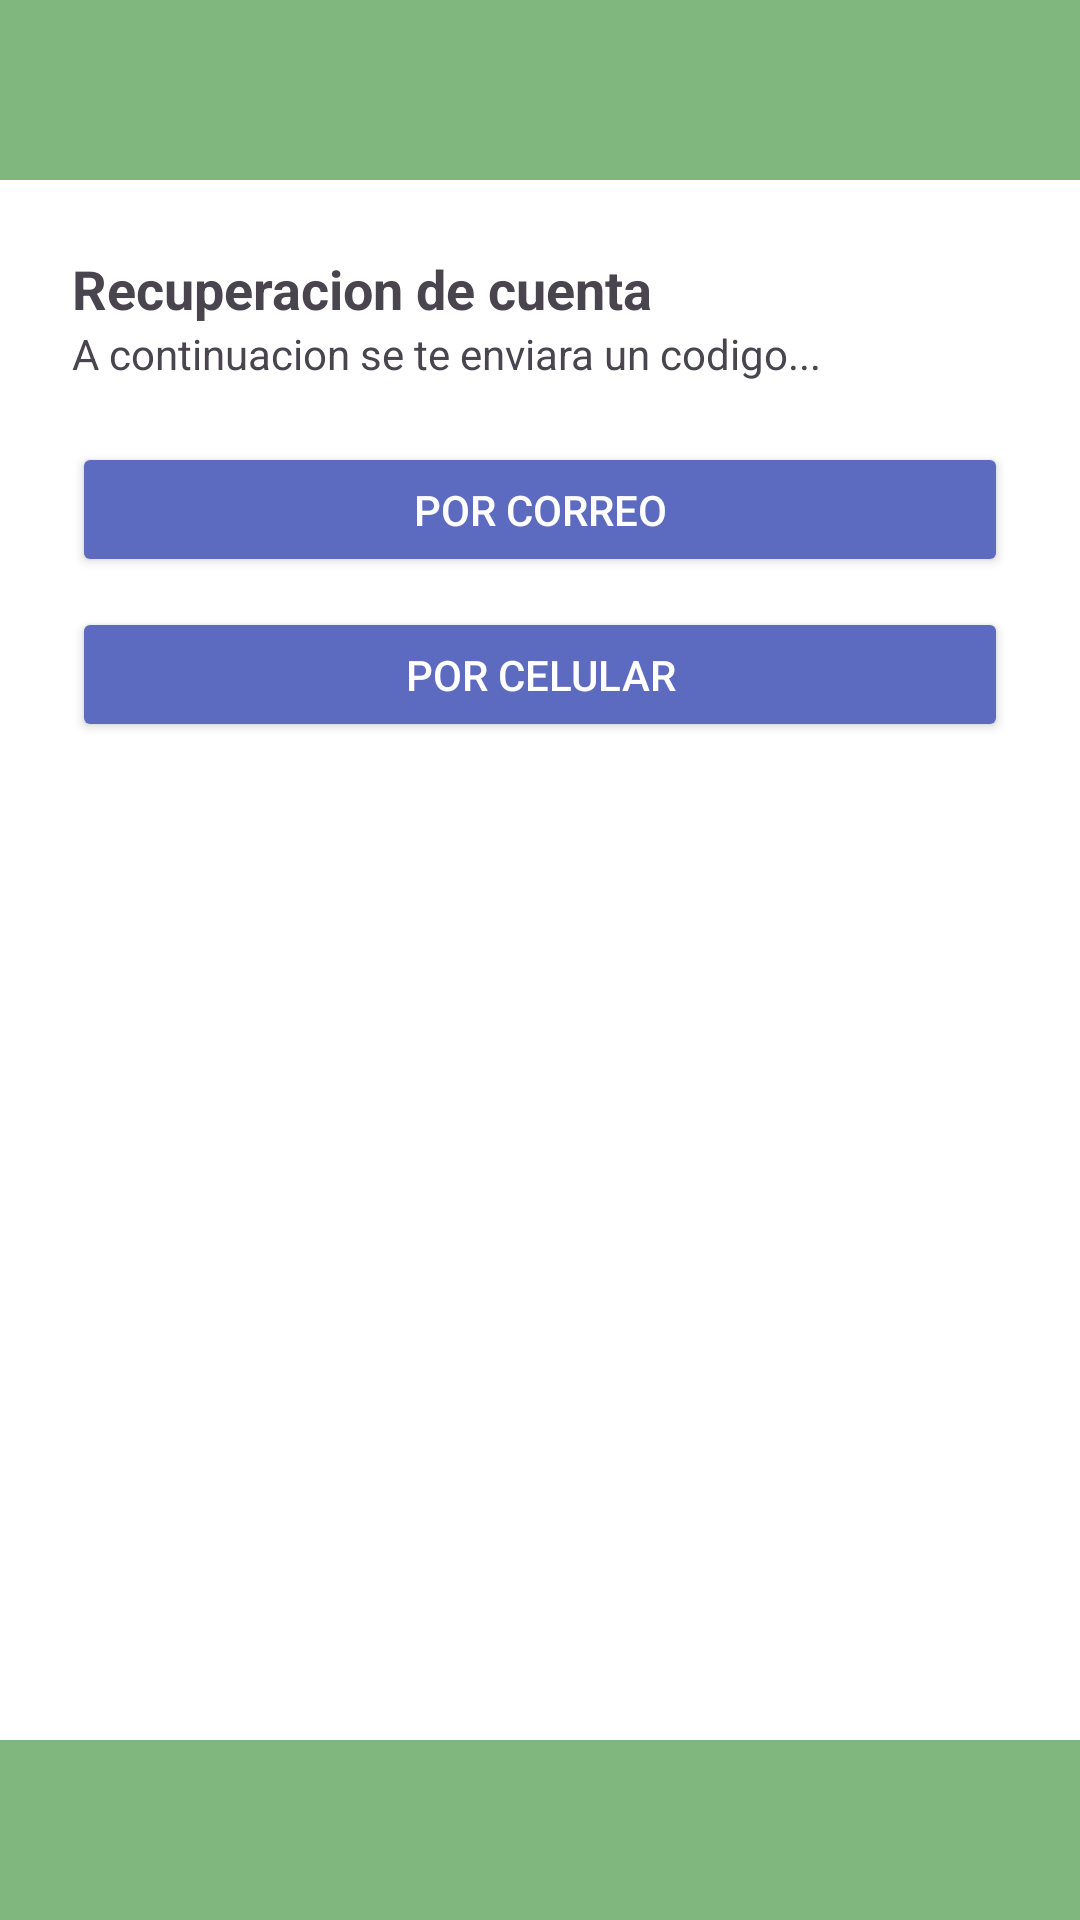

Reconstruct the res/layout file that produces this screen, plus the resources it refers to.
<!-- AndroidManifest.xml: application theme Theme.Navegacion -->
<!-- res/layout/activity_recuperar.xml -->
<?xml version="1.0" encoding="utf-8"?>

<androidx.constraintlayout.widget.ConstraintLayout
    xmlns:android="http://schemas.android.com/apk/res/android"
    xmlns:app="http://schemas.android.com/apk/res-auto"
    android:layout_width="match_parent"
    android:layout_height="match_parent"
    android:background="#FFFFFF">

    <View
        android:id="@+id/topBar"
        android:layout_width="0dp"
        android:layout_height="60dp"
        android:background="#7FB77E"
        app:layout_constraintTop_toTopOf="parent"
        app:layout_constraintStart_toStartOf="parent"
        app:layout_constraintEnd_toEndOf="parent"/>

    <View
        android:id="@+id/bottomBar"
        android:layout_width="0dp"
        android:layout_height="60dp"
        android:background="#7FB77E"
        app:layout_constraintBottom_toBottomOf="parent"
        app:layout_constraintStart_toStartOf="parent"
        app:layout_constraintEnd_toEndOf="parent"/>

    <ScrollView
        android:layout_width="0dp"
        android:layout_height="0dp"
        app:layout_constraintTop_toBottomOf="@id/topBar"
        app:layout_constraintBottom_toTopOf="@id/bottomBar"
        app:layout_constraintStart_toStartOf="parent"
        app:layout_constraintEnd_toEndOf="parent">

        <LinearLayout
            android:orientation="vertical"
            android:padding="24dp"
            android:layout_width="match_parent"
            android:layout_height="wrap_content">

            <TextView
                android:text="Recuperacion de cuenta"
                android:textSize="18sp"
                android:textStyle="bold"
                android:layout_width="wrap_content"
                android:layout_height="wrap_content"/>

            <TextView
                android:text="A continuacion se te enviara un codigo..."
                android:layout_marginBottom="20dp"
                android:layout_width="wrap_content"
                android:layout_height="wrap_content"/>

            <Button
                android:id="@+id/btnCorreo"
                android:layout_width="match_parent"
                android:layout_height="45dp"
                android:text="Por correo"
                android:backgroundTint="#5C6BC0"
                android:textColor="#FFFFFF"
                android:layout_marginBottom="10dp"/>

            <Button
                android:id="@+id/btnCelular"
                android:layout_width="match_parent"
                android:layout_height="45dp"
                android:text="Por celular"
                android:backgroundTint="#5C6BC0"
                android:textColor="#FFFFFF"/>

        </LinearLayout>

    </ScrollView>

</androidx.constraintlayout.widget.ConstraintLayout>
<!-- resources referenced by this layout -->
<resources>
  <style name="Theme.Navegacion" parent="Theme.Material3.DayNight.NoActionBar">
          <item name="colorPrimary">#5C6BC0</item>
          <item name="colorPrimaryVariant">#3F51B5</item>
          <item name="colorOnPrimary">#FFFFFF</item>
      </style>
</resources>
